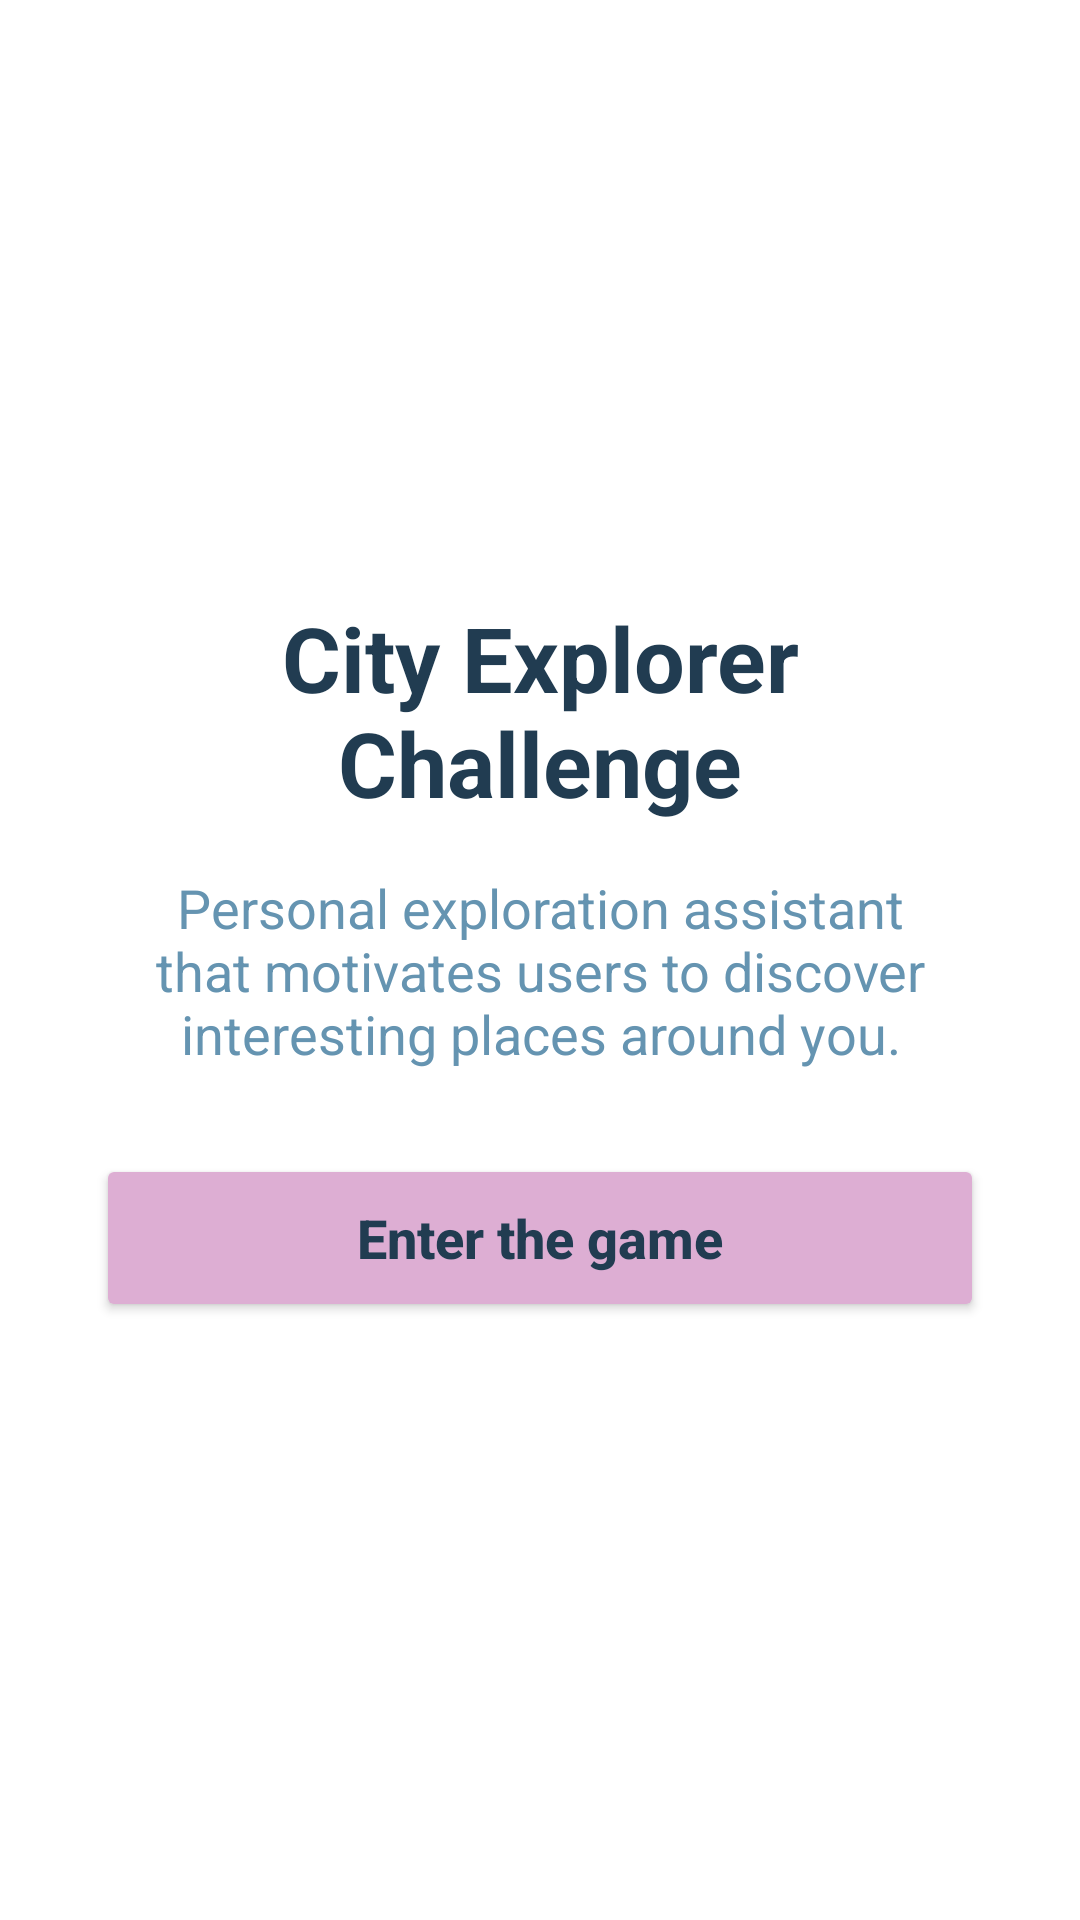

Layout XML and referenced resources for this Android screen:
<!-- AndroidManifest.xml: application theme Theme.CityExplorerChallenge_AGH -->
<!-- res/layout/activity_main.xml -->
<?xml version="1.0" encoding="utf-8"?>
<androidx.constraintlayout.widget.ConstraintLayout xmlns:android="http://schemas.android.com/apk/res/android"
    xmlns:app="http://schemas.android.com/apk/res-auto"
    xmlns:tools="http://schemas.android.com/tools"
    android:id="@+id/main"
    android:layout_width="match_parent"
    android:layout_height="match_parent"
    android:background="@color/white"
    tools:context=".MainActivity">

    <FrameLayout
        android:id="@+id/mainContent"
        android:layout_width="0dp"
        android:layout_height="0dp"
        app:layout_constraintBottom_toBottomOf="parent"
        app:layout_constraintEnd_toEndOf="parent"
        app:layout_constraintStart_toStartOf="parent"
        app:layout_constraintTop_toTopOf="parent">

        <LinearLayout
            android:id="@+id/mainScreen"
            android:layout_width="match_parent"
            android:layout_height="wrap_content"
            android:layout_gravity="center"
            android:layout_marginStart="32dp"
            android:layout_marginEnd="32dp"
            android:gravity="center"
            android:orientation="vertical">

            <TextView
                android:id="@+id/loadingTitle"
                android:layout_width="match_parent"
                android:layout_height="wrap_content"
                android:gravity="center"
                android:text="City Explorer Challenge"
                android:textColor="@color/main"
                android:textSize="30sp"
                android:textStyle="bold" />

            <TextView
                android:id="@+id/loadingDescription"
                android:layout_width="match_parent"
                android:layout_height="wrap_content"
                android:layout_marginTop="16dp"
                android:gravity="center"
                android:text="Personal exploration assistant that motivates users to discover interesting places around you."
                android:textColor="@color/secondary"
                android:textSize="18sp" />

            <Button
                android:id="@+id/enterGameButton"
                android:layout_width="match_parent"
                android:layout_height="56dp"
                android:layout_marginTop="28dp"
                android:backgroundTint="@color/accent_primary"
                android:text="Enter the game"
                android:textAllCaps="false"
                android:textColor="@color/main"
                android:textSize="18sp"
                android:textStyle="bold" />

        </LinearLayout>
    </FrameLayout>
</androidx.constraintlayout.widget.ConstraintLayout>
<!-- resources referenced by this layout -->
<resources>
  <color name="accent_primary">#DDAED3</color>
  <color name="main">#213C51</color>
  <color name="secondary">#6594B1</color>
  <color name="white">#FFFFFFFF</color>
  <style name="Theme.CityExplorerChallenge_AGH" parent="Base.Theme.CityExplorerChallenge_AGH" />
  <style name="Base.Theme.CityExplorerChallenge_AGH" parent="Theme.Material3.DayNight.NoActionBar">
          
          
      </style>
</resources>
